50-way image classification set "train_split" from GitHub (ratanjyoti/bharatanatyam-mudra); label vocabulary: Alapadmam, Anjali, Aralam, Ardhachandran, Ardhapathaka, Berunda, Bramaram, Chakra, Chandrakala, Chaturam, Garuda, Hamsapaksha, Hamsasyam, Kangulam, Kapith, Kapotham, Karkatta, Kartariswastika, Katakamukha 1, Katakamukha 2, Katakamukha 3, Katakavardhana, Katrimukha, Khatva, Kilaka, Kurma, Matsya, Mayura, Mrigasirsha, Mukulam, Mushti, Nagabandha, Padmakosha, Pasha, Pathaka, Pushpaputa, Sakata, Samputa, Sarpasirsha, Shanka, Shivalinga, Shukatundam, Sikharam, Simhamukham, Suchi, Swastikam, Tamarachudam, Tripathaka, Trishulam, Varaha.

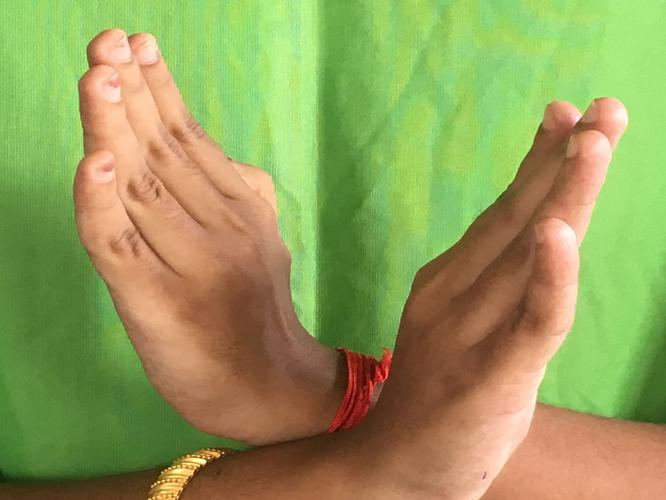
Label: Swastikam

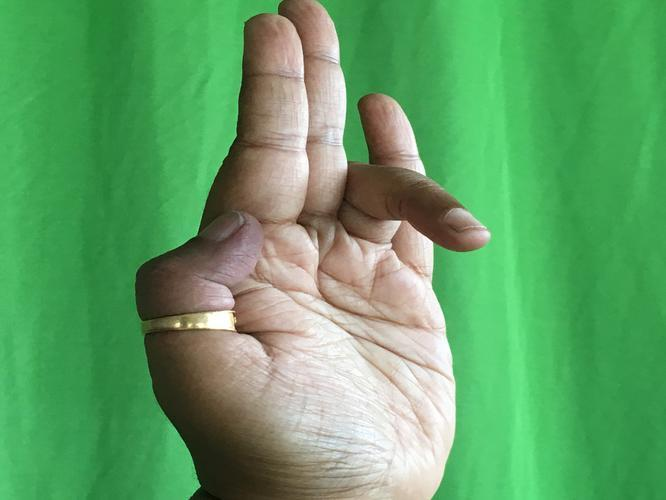
Label: Tripathaka

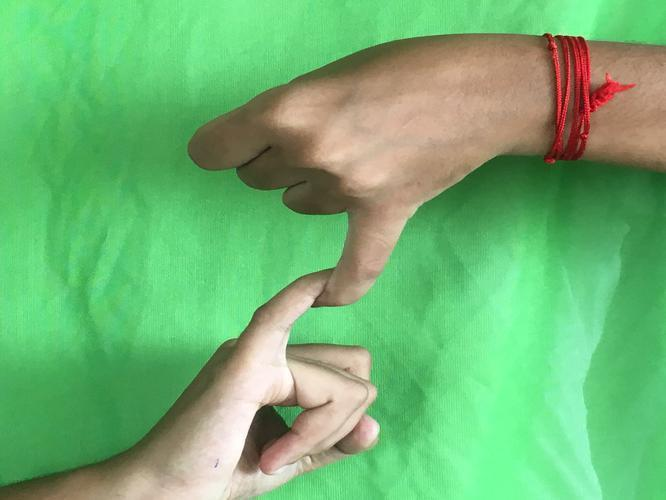
Label: Kilaka

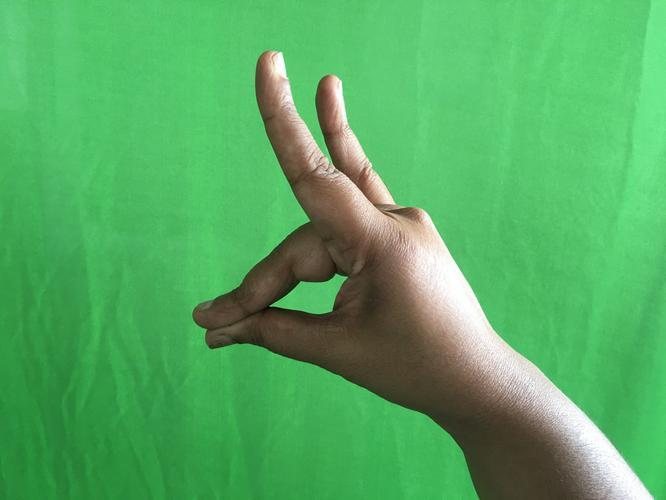
Label: Simhamukham

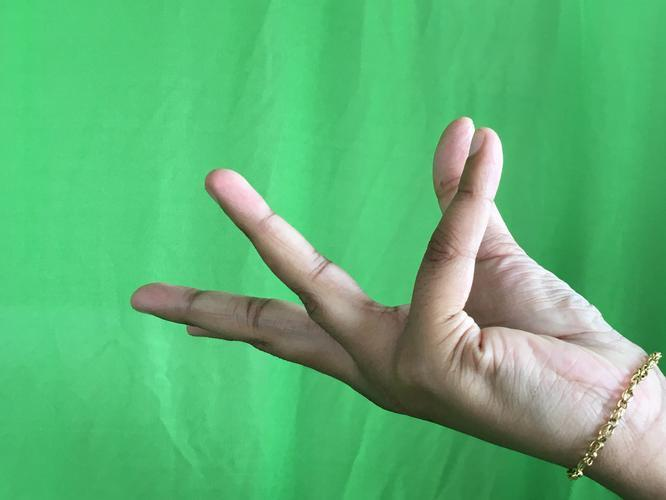
Label: Alapadmam

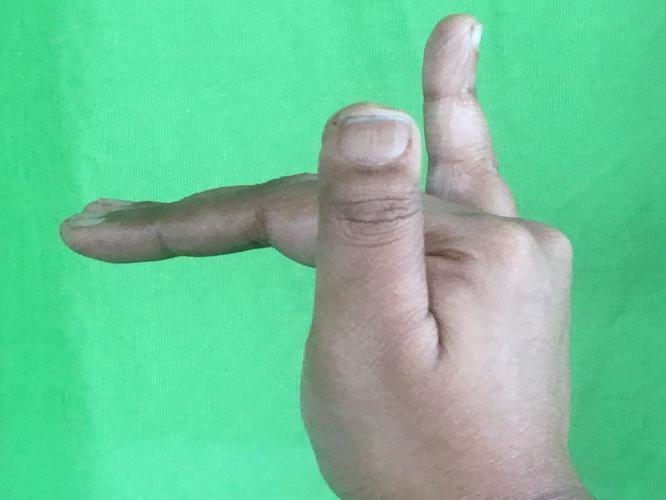
Label: Mrigasirsha
